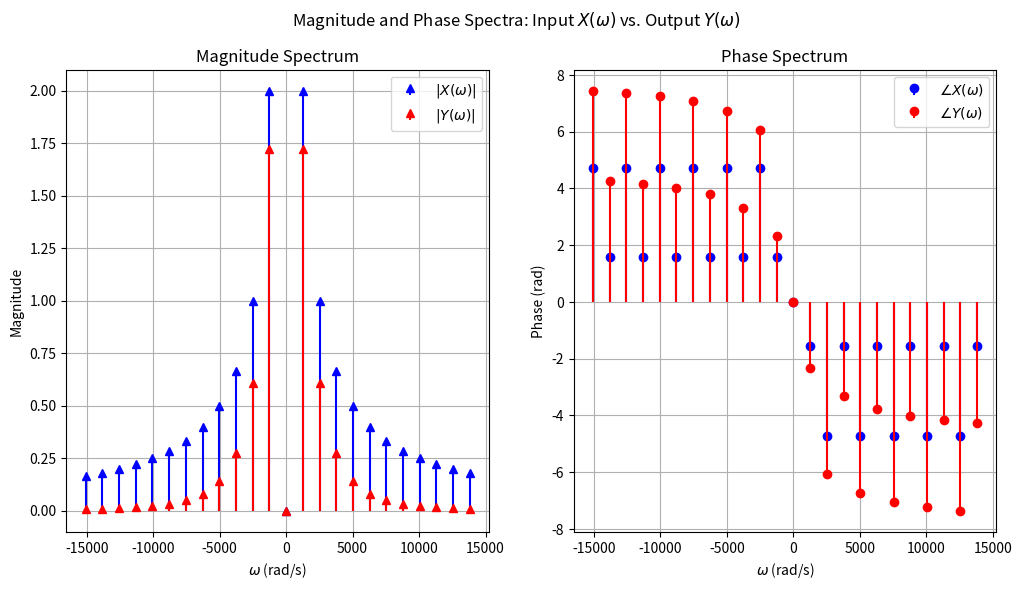

Write Python code to recreate this figure.
import numpy as np
import matplotlib.pyplot as plt


T0 = 5e-3
omega_0 = 2 * np.pi / T0
alpha = 1000 * np.pi

n = np.arange(-12, 12, dtype=float)
omega_interval = n * omega_0

# X(w)
c_n = np.zeros_like(n, dtype=complex)
non_zero = n[n != 0]
c_n[n != 0] = (-1) ** non_zero * 1j / (non_zero * np.pi)

X_w = 2 * np.pi * c_n

magnitude_X = np.abs(X_w)
phase_X = []
# Phase unwrapping
for w in range(len(n)):
    angle = np.angle(X_w[w])

    if w < len(n) / 2 and angle < 0:
        phase_X.append(angle + 2 * np.pi)
    elif w > len(n) / 2 and angle > 0:
        phase_X.append(angle - 2 * np.pi)
    else:
        phase_X.append(angle)

# H(w)
omega_interval_H_w = np.arange(-15e3, 15e3, dtype=float)

H_w_value = alpha**2 / (
    -(omega_interval**2) + 2 * alpha * 1j * omega_interval + alpha**2
)

magnitude_H = np.abs(H_w_value)
phase_H = np.angle(H_w_value)

# Y(w)
# Simplified, we don't have to make Y(w) and take mag/phase
magnitude_Y = magnitude_X * magnitude_H
phase_Y = phase_X + phase_H

# Only for plot of H(w)
# H_w = alpha**2 / (
# H_w = np.zeros_like(n, dtype=complex)
#    -(omega_interval_H_w**2) + 2 * alpha * 1j * omega_interval_H_w + alpha**2
# )

# magnitude_H_cont = np.abs(H_w)
# phase_H_cont = np.angle(H_w)

fig, axs = plt.subplots(1, 2, figsize=(12, 6))
fig.suptitle("Magnitude and Phase Spectra: Input $X(\omega)$ vs. Output $Y(\omega)$")

# Magnitude
axs[0].stem(
    omega_interval,
    magnitude_X,
    linefmt="b",
    markerfmt="b^",
    basefmt=" ",
    label="$|X(\omega)|$",
)
# With H(w)
# axs[0].plot(
#    omega_interval_H_w,
#    magnitude_H_cont,
#    "tab:orange",
#    label="$|H(\omega)|$",
# )
axs[0].stem(
    omega_interval,
    magnitude_Y,
    linefmt="r-",
    markerfmt="r^",
    basefmt=" ",
    label="$|Y(\omega)|$",
)
axs[0].set_title("Magnitude Spectrum")
axs[0].set(xlabel=r"$\omega$ (rad/s)", ylabel="Magnitude")
axs[0].grid()
axs[0].legend()

# Phase
axs[1].stem(
    omega_interval,
    phase_X,
    linefmt="b",
    markerfmt="bo",
    basefmt=" ",
    label="$\\angle X(\omega)$",
)
# With H(w)
# axs[1].plot(
#    omega_interval_H_w,
#    phase_H_cont,
#    "tab:orange",
#    label="$\\angle H(\omega)$",
# )
axs[1].stem(
    omega_interval,
    phase_Y,
    linefmt="r-",
    markerfmt="ro",
    basefmt=" ",
    label="$\\angle Y(\omega)$",
)
axs[1].set_title("Phase Spectrum")
axs[1].set(xlabel=r"$\omega$ (rad/s)", ylabel="Phase (rad)")
axs[1].grid()
axs[1].legend()

plt.show()
